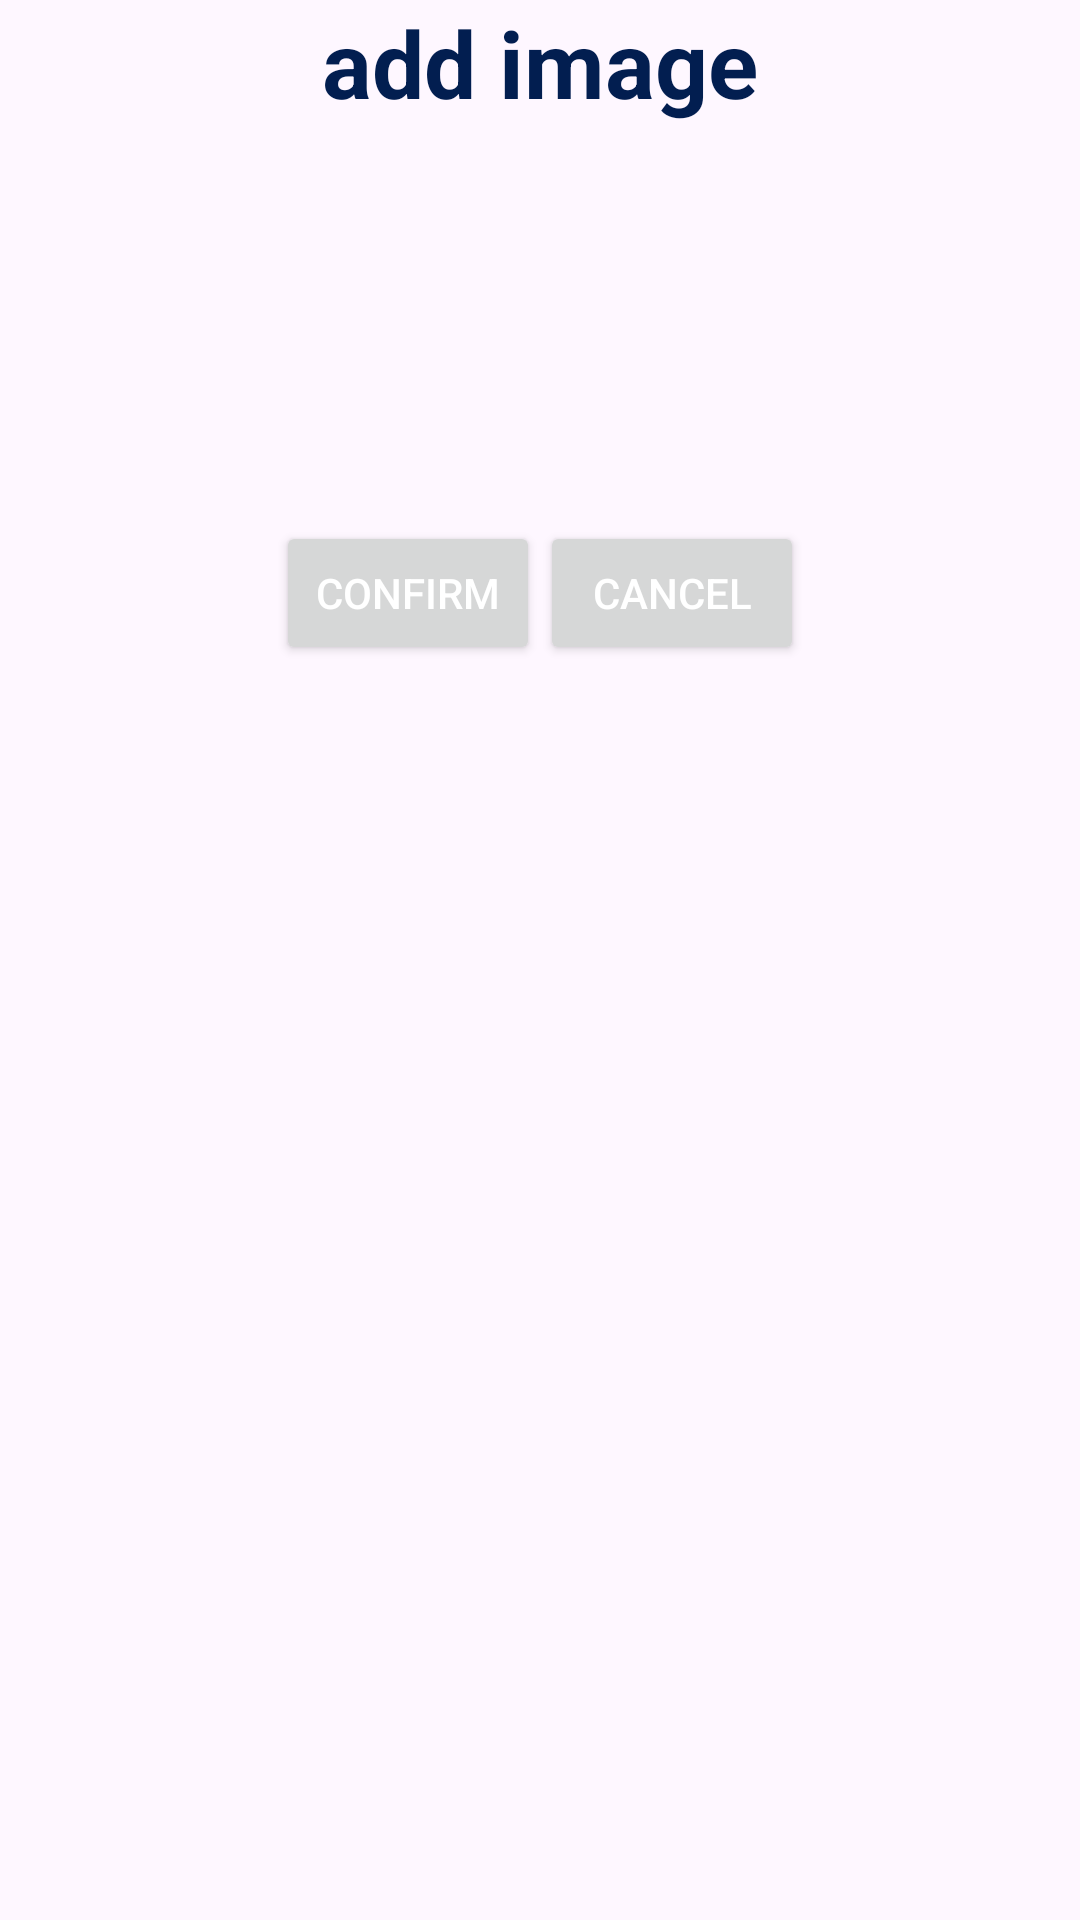

Android layout source for this screen:
<!-- AndroidManifest.xml: application theme Theme.EcommerceAdmin -->
<!-- res/layout/dialog_img.xml -->
<?xml version="1.0" encoding="utf-8"?>
<androidx.constraintlayout.widget.ConstraintLayout xmlns:android="http://schemas.android.com/apk/res/android"
    xmlns:app="http://schemas.android.com/apk/res-auto"
    android:id="@+id/dialogconstr"
    android:layout_width="match_parent"
    android:layout_height="wrap_content">


        <TextView
            android:id="@+id/add_image_txt"
            android:layout_width="wrap_content"
            android:layout_height="wrap_content"
            android:text="add image"
            android:textAlignment="center"
            android:textColor="@color/blue"
            android:textSize="31dp"
            android:textStyle="bold"
            app:layout_constraintEnd_toEndOf="parent"
            app:layout_constraintStart_toStartOf="parent"
            app:layout_constraintTop_toTopOf="parent" />

        <ImageView
            android:id="@+id/image_add"
            android:layout_width="100dp"
            android:layout_height="100dp"
            android:layout_margin="16dp"
            android:src="@drawable/add_prod_main_img"
            app:layout_constraintEnd_toEndOf="parent"
            app:layout_constraintStart_toStartOf="parent"
            app:layout_constraintTop_toBottomOf="@+id/add_image_txt" />

        <Button
            android:id="@+id/cancel"
            android:layout_width="wrap_content"
            android:layout_height="wrap_content"
            android:layout_marginStart="50dp"
            android:layout_marginTop="16dp"
            android:text="cancel"
            android:textColor="@color/white"
            app:layout_constraintStart_toStartOf="@+id/image_add"
            app:layout_constraintTop_toBottomOf="@+id/image_add" />


        <Button
            android:id="@+id/confirm"
            android:layout_width="wrap_content"
            android:layout_height="wrap_content"
            android:layout_marginTop="16dp"
            android:layout_marginEnd="50dp"
            android:text="confirm"
            android:textColor="@color/white"
            app:layout_constraintEnd_toEndOf="@+id/image_add"
            app:layout_constraintTop_toBottomOf="@+id/image_add" />

</androidx.constraintlayout.widget.ConstraintLayout>
<!-- resources referenced by this layout -->
<resources>
  <color name="blue">#021E50</color>
  <color name="white">#FFFFFFFF</color>
  <style name="Theme.EcommerceAdmin" parent="Base.Theme.EcommerceAdmin" />
  <style name="Base.Theme.EcommerceAdmin" parent="Theme.Material3.DayNight.NoActionBar">
          
          
  
  
          <item name="colorPrimary">@color/blue</item>
          <item name="colorSecondary">@color/light_blue</item>
  
          <item name="colorOnPrimaryContainer">@color/amper</item>
          <item name="colorOnSecondaryContainer">@color/blue</item>
          <item name="colorPrimaryVariant">@color/light_blue</item>
          <item name="colorOnPrimary">@color/black</item>
          <item name="colorSecondaryVariant">@color/blue2</item>
          <item name="colorOnSecondary">@color/light_blue</item>
          <item name="android:statusBarColor">@color/dark_blue</item>
      </style>
  <color name="light_blue">#536DFE</color>
  <color name="amper">#FEB054</color>
  <color name="black">#FF000000</color>
  <color name="blue2">#303F9F</color>
  <color name="dark_blue">#010C17</color>
</resources>
